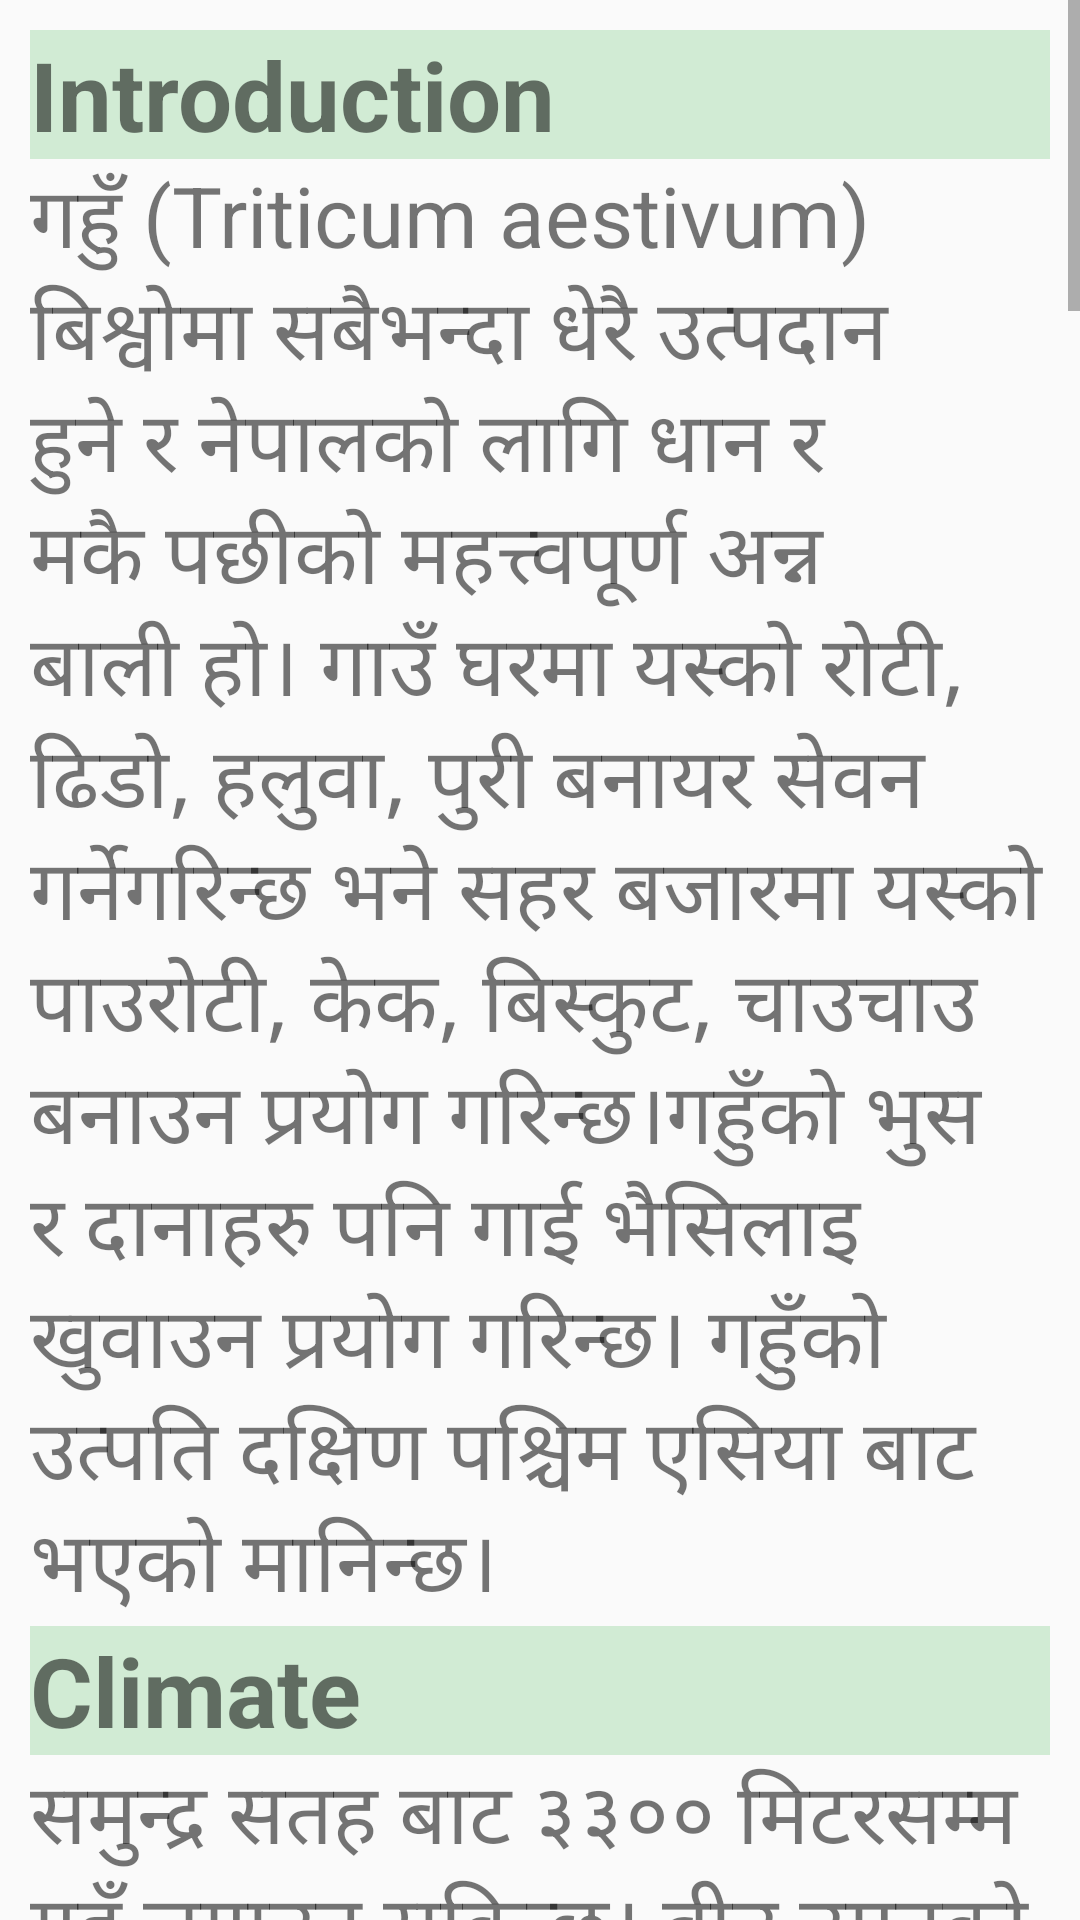

This screen was rendered from an Android layout file. Write that file and the resources it references.
<!-- AndroidManifest.xml: application theme Theme.AgroNepal -->
<!-- res/layout/activity_wheat.xml -->
<?xml version="1.0" encoding="utf-8"?>
<ScrollView xmlns:android="http://schemas.android.com/apk/res/android"
    xmlns:app="http://schemas.android.com/apk/res-auto"
    xmlns:tools="http://schemas.android.com/tools"
    android:layout_width="match_parent"
    android:layout_height="match_parent"
    tools:context=".blog.Wheat">

    <LinearLayout
        android:layout_width="match_parent"
        android:layout_height="wrap_content"
        android:layout_margin="10dp"
        android:orientation="vertical">

        <TextView

            android:layout_width="match_parent"
            android:layout_height="wrap_content"
            android:text="@string/wheatheading1"
            android:textSize="32sp"
            android:background="#d1ebd4"
            android:textStyle="bold"/>


        <TextView

            android:layout_width="match_parent"
            android:layout_height="wrap_content"
            android:text="@string/wheat1"
            android:textSize="28sp"
            android:textStyle="normal"/>
        <TextView
            android:layout_width="match_parent"
            android:layout_height="wrap_content"
            android:text="@string/wheatheading2"
            android:background="#d1ebd4"
            android:textSize="32sp"
            android:textStyle="bold"/>
        <TextView
            android:layout_width="match_parent"
            android:layout_height="wrap_content"
            android:text="@string/wheat2"
            android:textSize="28sp"
            android:textStyle="normal"/>
        <TextView
            android:layout_width="match_parent"
            android:layout_height="wrap_content"
            android:text="@string/wheatheading3"
            android:background="#d1ebd4"
            android:textSize="32sp"
            android:textStyle="bold"/>
        <TextView
            android:layout_width="match_parent"
            android:layout_height="wrap_content"
            android:text="@string/wheat3"
            android:textSize="28sp"
            android:textStyle="normal"/>
        <TextView
            android:layout_width="match_parent"
            android:layout_height="wrap_content"
            android:text="@string/wheatheading4"
            android:background="#d1ebd4"
            android:textSize="32sp"
            android:textStyle="bold"/>
        <TextView
            android:layout_width="match_parent"
            android:layout_height="wrap_content"
            android:text="@string/wheat4"
            android:textSize="28sp"
            android:textStyle="normal"/>
        <TextView
            android:layout_width="match_parent"
            android:layout_height="wrap_content"
            android:text="@string/wheatheading5"
            android:background="#d1ebd4"
            android:textSize="32sp"
            android:textStyle="bold"/>
        <TextView
            android:layout_width="match_parent"
            android:layout_height="wrap_content"
            android:text="@string/wheat5"
            android:textSize="28sp"
            android:textStyle="normal"/>
        <TextView
            android:layout_width="match_parent"
            android:layout_height="wrap_content"
            android:text="@string/wheatheading6"
            android:background="#d1ebd4"
            android:textSize="32sp"
            android:textStyle="bold"/>
        <TextView
            android:layout_width="match_parent"
            android:layout_height="wrap_content"
            android:text="@string/wheat6"
            android:textSize="28sp"
            android:textStyle="normal"/>

        <TextView
            android:layout_width="match_parent"
            android:layout_height="wrap_content"
            android:text="@string/wheatheading7"
            android:background="#d1ebd4"
            android:textSize="32sp"
            android:textStyle="bold"/>
        <TextView
            android:layout_width="match_parent"
            android:layout_height="wrap_content"
            android:text="@string/wheat7"
            android:textSize="28sp"
            android:textStyle="normal"/>
        <TextView
            android:layout_width="match_parent"
            android:layout_height="wrap_content"
            android:text="@string/wheatheading8"
            android:background="#d1ebd4"
            android:textSize="32sp"
            android:textStyle="bold"/>
        <TextView
            android:layout_width="match_parent"
            android:layout_height="wrap_content"
            android:text="@string/wheat8"
            android:textSize="28sp"
            android:textStyle="normal"/>
        <TextView
            android:layout_width="match_parent"
            android:layout_height="wrap_content"
            android:text="@string/wheatheading9"
            android:background="#d1ebd4"
            android:textSize="32sp"
            android:textStyle="bold"/>
        <TextView
            android:layout_width="match_parent"
            android:layout_height="wrap_content"
            android:text="@string/wheat9"
            android:textSize="28sp"
            android:textStyle="normal"/>

        <TextView
            android:layout_width="match_parent"
            android:layout_height="wrap_content"
            android:text="@string/wheatheading10"
            android:background="#d1ebd4"
            android:textSize="32sp"
            android:textStyle="bold"/>
        <TextView
            android:layout_width="match_parent"
            android:layout_height="wrap_content"
            android:text="@string/wheat10"
            android:textSize="28sp"
            android:textStyle="normal"/>
        <TextView
            android:layout_width="match_parent"
            android:layout_height="wrap_content"
            android:text="@string/wheatheading11"
            android:background="#d1ebd4"
            android:textSize="32sp"
            android:textStyle="bold"/>
        <TextView
            android:layout_width="match_parent"
            android:layout_height="wrap_content"
            android:text="@string/wheat11"
            android:textSize="28sp"
            android:textStyle="normal"/>
    </LinearLayout>

</ScrollView>
<!-- resources referenced by this layout -->
<resources>
  <string name="wheat1">
          गहुँ (Triticum aestivum) बिश्वोमा सबैभन्दा धेरै उत्पदान हुने र नेपालको लागि धान र मकै पछीको महत्त्वपूर्ण अन्न बाली हो।
          गाउँ घरमा यस्को रोटी, ढिडो, हलुवा, पुरी बनायर सेवन गर्नेगरिन्छ भने सहर बजारमा यस्को  पाउरोटी, केक, बिस्कुट, चाउचाउ बनाउन प्रयोग गरिन्छ।गहुँको भुस र दानाहरु पनि गाई भैसिलाइ खुवाउन प्रयोग गरिन्छ।
          गहुँको उत्पति दक्षिण पश्चिम एसिया बाट भएको मानिन्छ।
      </string>
  <string name="wheat10">
          मुकुट जरा(क्राउन रूट) आउने अबस्था, पसाउने अबस्था र दाना भरिने अबस्थाको सिचाई बढी महत्त्वपूर्ण हुन्छ।
          बिउँ छर्नु भन्दा ७/१० दिन अगाडि सिचाई  दिन सके बिउँको उमार शक्ति बढ्छ।
      </string>
  <string name="wheat11">
          गहुँको बालामुनिको डाठँ पहेलो भएपछि गहुँ पाकेको मानिन्छ।
          बाला हातमा माड्दा दाना राम्ररी छुट्यो भने गहुँ काट्न थाले हुन्छ।
          गहुँको दानालाई टोक्दा कुटुक्क हुन्छ भने काट्न सुरु गर्नुपर्छ।
          काटेपछी २-३ दिन सुकायर बाली चुट्नु पर्छ।
          \n
                   \nधन्यवाद !!!
      </string>
  <string name="wheat2">
          समुन्द्र सतह बाट ३३०० मिटरसम्म गहुँ लगाउन सकिन्छ। बीउ उम्रनको लागि २० देखि २५ डिग्री सेल्सियस तापक्रम उपयुक्त मानिन्छ भने पाक्नको लागि औसत तापक्रम १४ देखि १५ डिग्री सेल्सियस हुनु पर्दछ।
          फुल खेल्ने बेलामा  जिरो डिग्री भन्दा कम तापक्रम भयमा दाना लग्दैन र बाली पाक्ने बेलामा तापक्रम बढी भयमा (२५ डिग्री भन्दा माथी) छिटो दाना पाक्छ र उत्पादन घट्छ।
      </string>
  <string name="wheat3">
          बीउ छर्ने बित्तिकै पानी पर्यो भने बीउ राम्रो सँग उम्रन पाउँदैन।
          बढी पानी जम्मा हुने ठाउँ गहुँको लागि उपयुक्त हुँदैन।
          सामान्यतया धान र गहुँ खेतीको लागि १३००-१८०० मिलिमिटर पानी चाहिन्छ।
      </string>
  <string name="wheat4">
          पि.यच-५.५ देखि ७.५, दोमट माटो। पानी नजम्ने वा पानीको निकास राम्रो भएको ठाउँ।
      </string>
  <string name="wheat5">
          तराई: बि. यल.१४७३, बि. यल ११३५, भृकुटी , गौतम, आदित्य, बिजय।
          मध्य पहाड: डव्लु के १२०४, पासङ्गल्हामु, अन्नपूर्ण ३, अन्नपूर्ण ४।
          उच्च पहाड: डव्लु के १२०४, पासङ्गल्हामु, अन्नपूर्ण १, अन्नपूर्ण ३।
      </string>
  <string name="wheat6">
          २० देखि ३० सेन्टिमिटर गहिरो हुनेगरी जोत्ने।
          २-३ पटक जोतेर माटो मसिनो बनाउने र चिस्यान जोगाउनको लागि प्रत्येक जोताइ पछाडी पटाहा लगाउने।
      </string>
  <string name="wheat7">
          १२० केजी प्रती हेक्टर (६ केजी प्रती रोपनि)।
          मिश्रित बाली लगाउदा ४ केजी गहुँको बिउसंग दुई केजि केराउ वा २५० ग्राम तोरी प्रती रोपनी रोप्नुपर्छ।
      </string>
  <string name="wheat9">
          गहुँ छर्ने समयलाई अत्यन्तै ध्यान दिनु पर्छ।
          चाँडो छर्दा बालिको पाक्ने अवधी लामो हुने र उत्पादन राम्रो नहुन सक्छ।
          यदि ढिलो छरेमा वाली फुल्ने समयमा सुख्खा हावा चल्ने र माटोको चिस्यान कमी हुने भएकोले उत्पादनमा ठूलो ह्रास आउँछ।
          त्यसैले यो बलिलाई नेपालको हावापानी अनुसार कार्तिकको अन्तिम हप्ता देखि मंसिरको पहिलो हप्ता सम्म लगाउन उत्तम हुन्छ।
      </string>
  <string name="wheatheading1">Introduction </string>
  <string name="wheatheading10">Irrigation</string>
  <string name="wheatheading11">Harvesting</string>
  <string name="wheatheading2">Climate</string>
  <string name="wheatheading3">Water Limitation</string>
  <string name="wheatheading4">Land Selection</string>
  <string name="wheatheading5">Breeds</string>
  <string name="wheatheading6">Land Preparation</string>
  <string name="wheatheading7"> Seed Reduirements</string>
  <string name="wheatheading8"> Fertilizers </string>
  <string name="wheatheading9">Plantation Time</string>
  <color name="added">#005C97</color>
  <color name="white">#FFFFFFFF</color>
  <color name="teal_200">#FF03DAC5</color>
  <color name="teal_700">#FF018786</color>
  <color name="black">#FF000000</color>
</resources>
